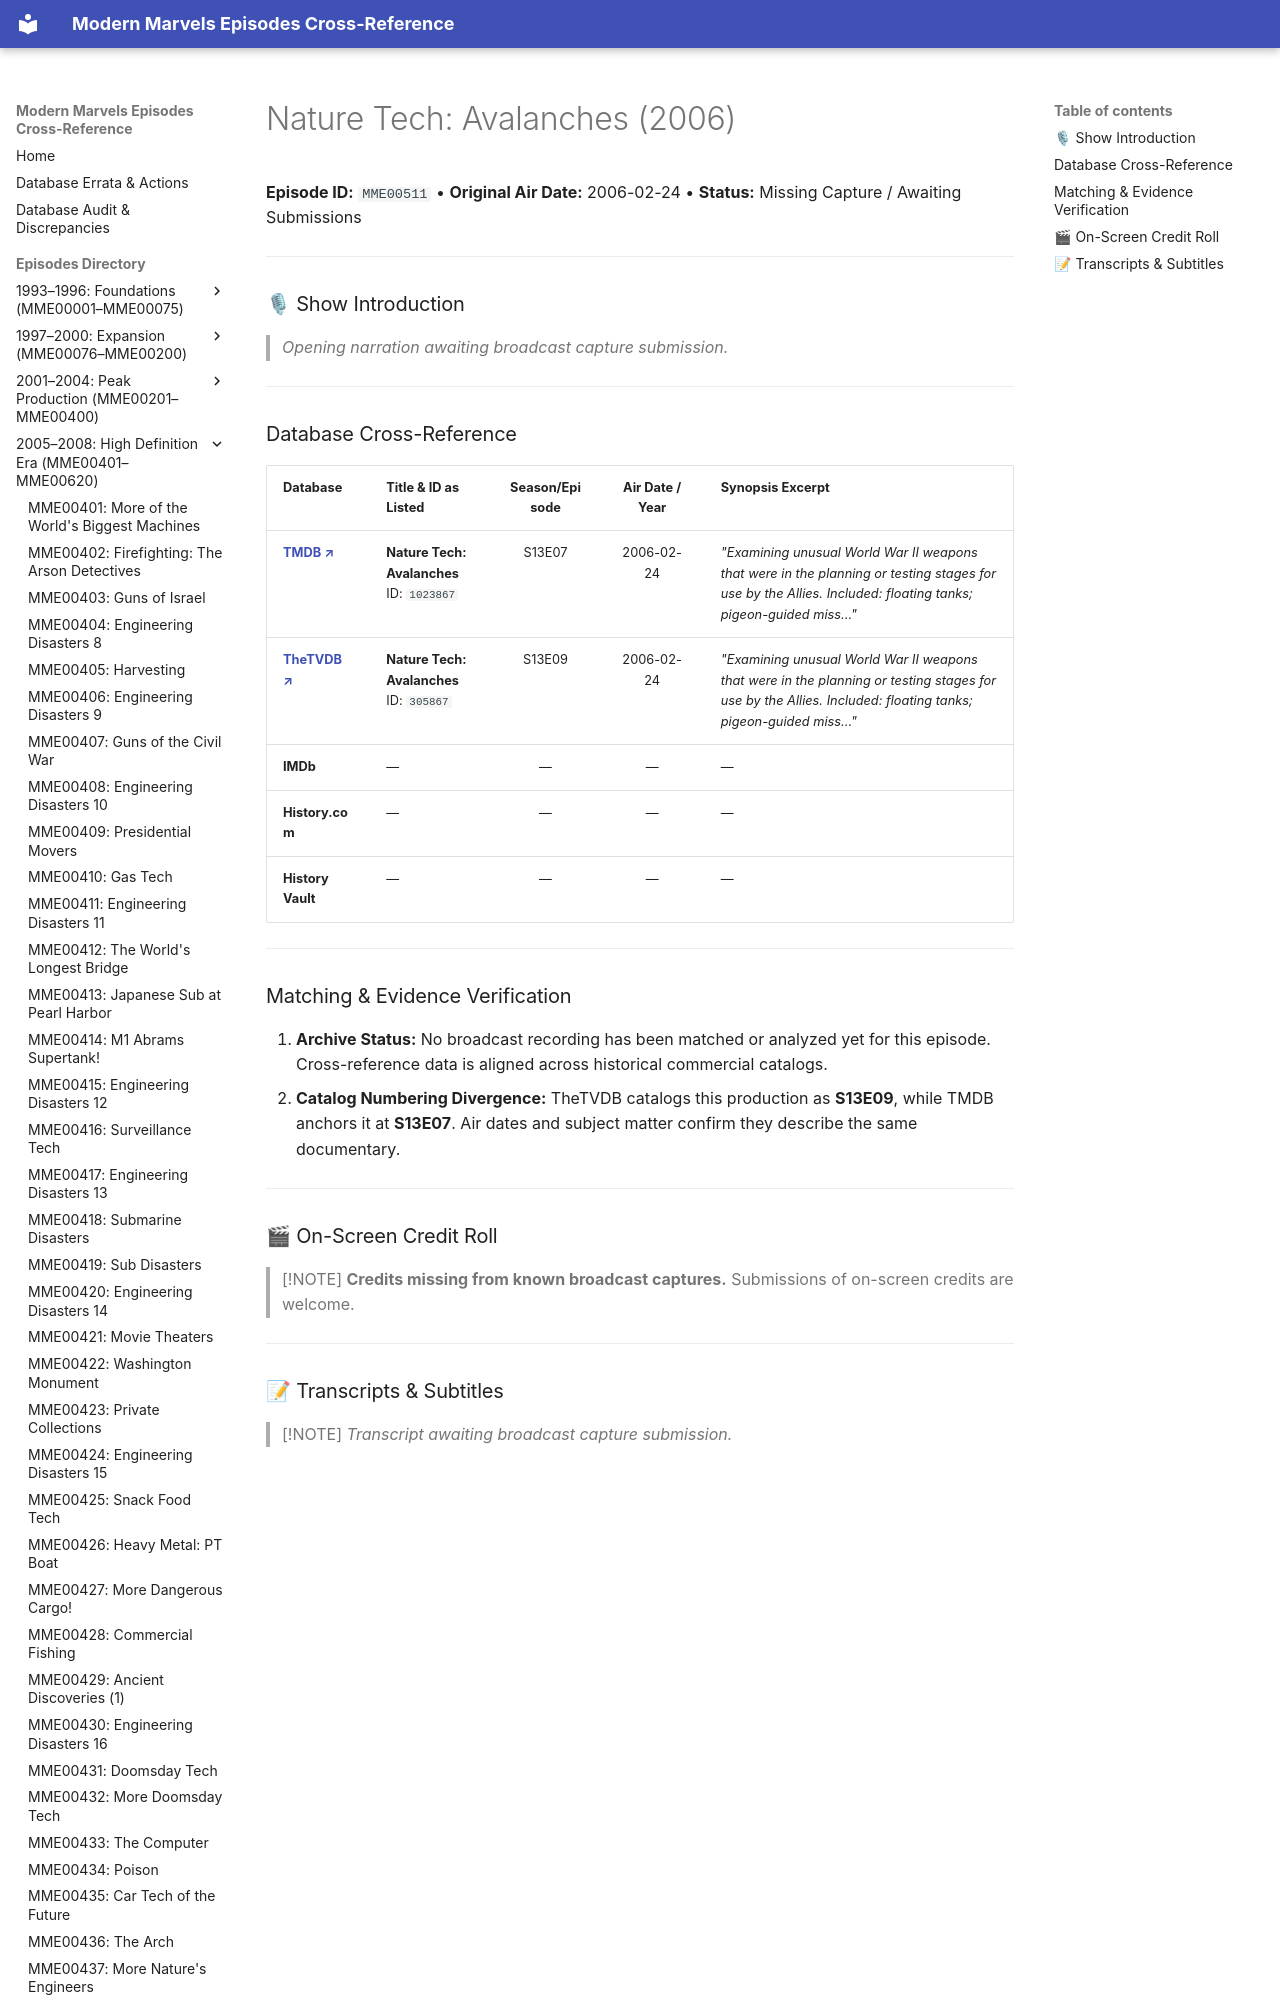

repository: ModernMarvelsFan/ModernMarvels · page: episodes/MME00511/index.html · generator: mkdocs

# Nature Tech: Avalanches (2006)

**Episode ID:** `MME00511` • **Original Air Date:** 2006-02-24 • **Status:** Missing Capture / Awaiting Submissions

---

### 🎙 Show Introduction

> *Opening narration awaiting broadcast capture submission.*

---
